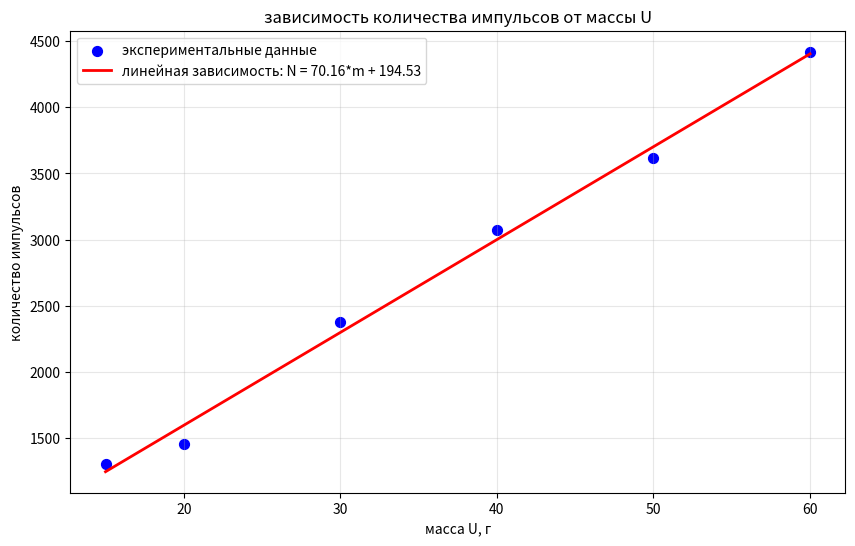
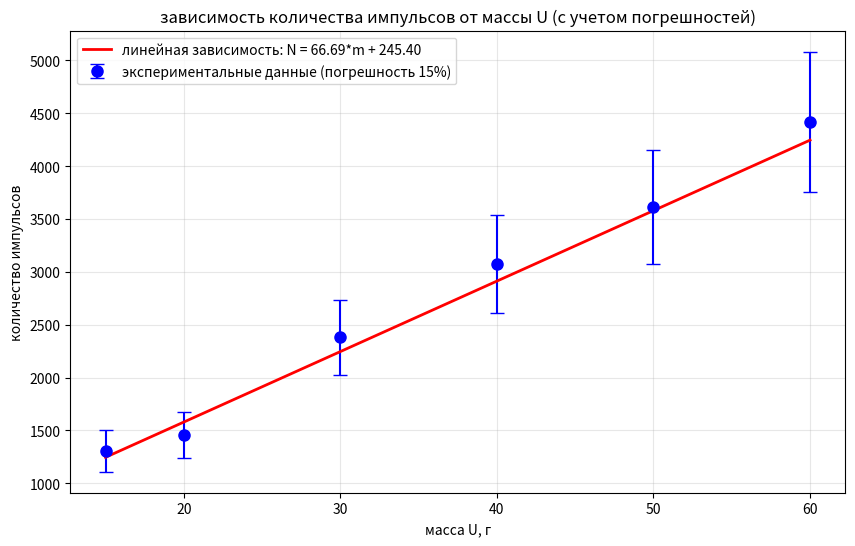

Recreate these plots in Python, in order.
import numpy as np
import matplotlib.pyplot as plt
from scipy import stats

# исходные данные
m = np.array([15, 20, 30, 40, 50, 60])
N = np.array([1305, 1457, 2380, 3074, 3615, 4420])

print("Исходные данные")
print(f"масса U, г: {m}")
print(f"количество импульсов: {N}")
print()

# ================ 1. Без учета погрешностей ================

# способ 1: scipy.stats.linregress
slope, intercept, r_value, p_value, std_err = stats.linregress(m, N)

print("Способ 1 (linregress):")
print(f"коэффициент наклона (a) = {slope:.2f} имп/г")
print(f"свободный член (b) = {intercept:.2f} имп")
print(f"коэффициент корреляции r = {r_value:.4f}")
print(f"r^2 = {r_value**2:.4f}")
print()

# способ 2: матричная форма мнк
X = np.column_stack((np.ones(len(m)), m))
tetta = np.linalg.inv(X.T @ X) @ (X.T @ N)
a_matr = tetta[1]
b_matr = tetta[0]

print("Способ 2 (матричная форма):")
print(f"коэффициент наклона (a) = {a_matr:.2f} имп/г")
print(f"свободный член (b) = {b_matr:.2f} имп")
print()

# ================ 2. График без учета погрешностей ================

N_fit = slope * m + intercept

plt.figure(1, figsize=(10, 6))
plt.scatter(m, N, color="blue", s=50, label="экспериментальные данные")
plt.plot(
    m,
    N_fit,
    "r-",
    linewidth=2,
    label=f"линейная зависимость: N = {slope:.2f}*m + {intercept:.2f}",
)
plt.xlabel("масса U, г")
plt.ylabel("количество импульсов")
plt.title("зависимость количества импульсов от массы U")
plt.legend()
plt.grid(True, alpha=0.3)

# ================ 3. С учетом погрешности 15% ================

delta_N = 0.15 * N
gn = 1 / (delta_N**2)  # веса (обратно пропорциональны квадрату погрешности)

# способ 1: взвешенный метод через polyfit
slope_w, intercept_w = np.polyfit(m, N, 1, w=gn)

print("Учет погрешности 15% (взвешенный метод):")
print(f"коэффициент наклона (a) = {slope_w:.2f} имп/г")
print(f"свободный член (b) = {intercept_w:.2f} имп")
print()

# способ 2: матричная форма взвешенного метода
Gn = np.diag(gn)
tetta_w = np.linalg.inv(X.T @ Gn @ X) @ (X.T @ Gn @ N)
a_matr_w = tetta_w[1]
b_matr_w = tetta_w[0]

print("Взвешенный метод (матричная форма):")
print(f"коэффициент наклона (a) = {a_matr_w:.2f} имп/г")
print(f"свободный член (b) = {b_matr_w:.2f} имп")
print()

# ================ 4. График с учетом погрешностей ================

N_fit_w = slope_w * m + intercept_w

plt.figure(2, figsize=(10, 6))
plt.errorbar(
    m,
    N,
    yerr=delta_N,
    fmt="bo",
    capsize=5,
    markersize=8,
    label="экспериментальные данные (погрешность 15%)",
)
plt.plot(
    m,
    N_fit_w,
    "r-",
    linewidth=2,
    label=f"линейная зависимость: N = {slope_w:.2f}*m + {intercept_w:.2f}",
)
plt.xlabel("масса U, г")
plt.ylabel("количество импульсов")
plt.title("зависимость количества импульсов от массы U (с учетом погрешностей)")
plt.legend()
plt.grid(True, alpha=0.3)

# ================ 5. Сравнение результатов ================

print("=" * 70)
print("Сравнение результатов")
print("=" * 70)
print("Параметр                   без учета погрешности    с учетом погрешности 15%")
print("-" * 70)
print(f"a (имп/г)                  {slope:<25.2f} {slope_w:<30.2f}")
print(f"b (имп)                    {intercept:<25.2f} {intercept_w:<30.2f}")
print(f"r^2                        {r_value**2:<25.4f} {'(не применимо)':<30}")

plt.show()
